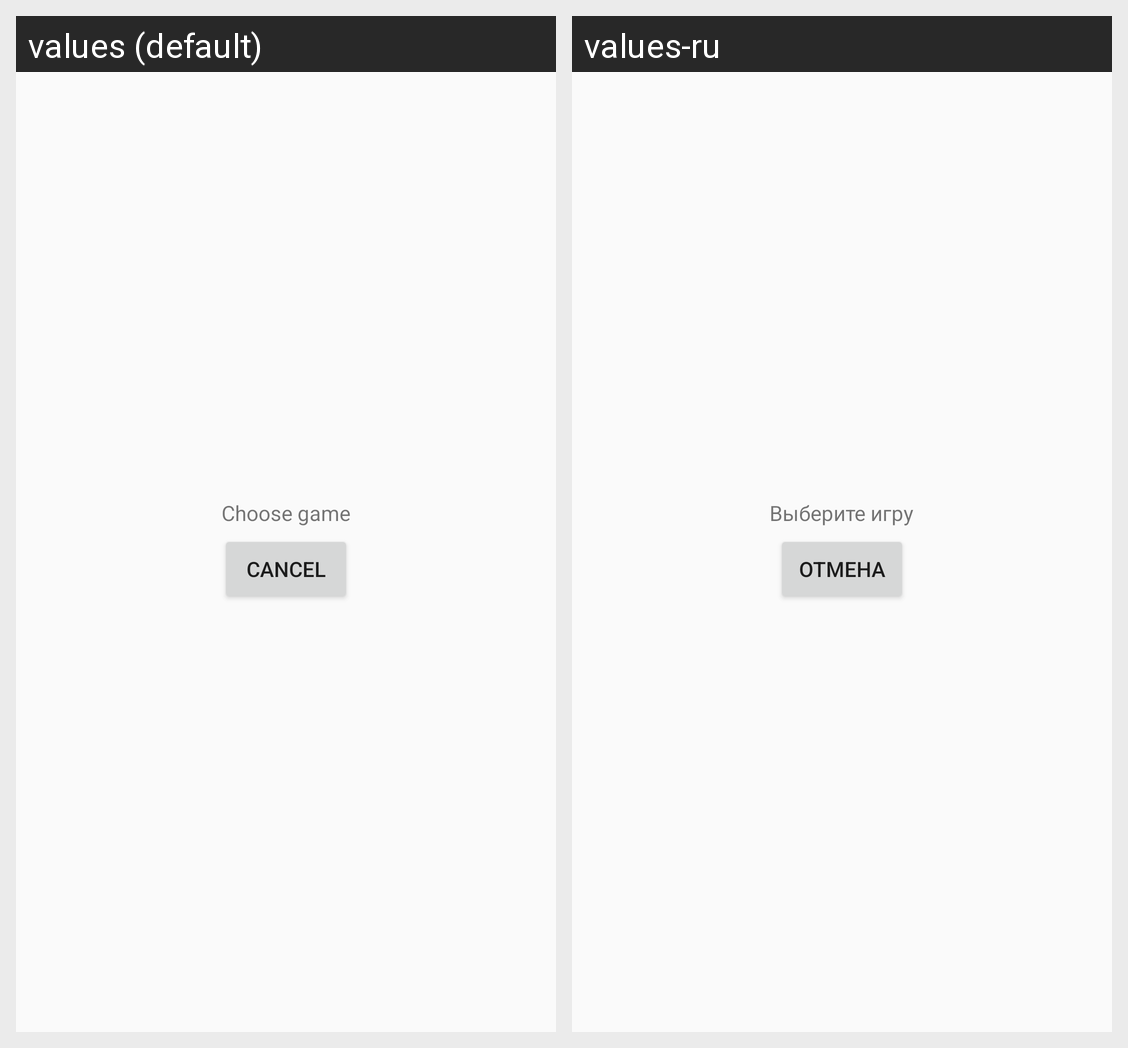

Here is an Android app screen in its default locale and in the app's own translations. Write out the translated-string differences for the strings that appear on this screen.
Android screen res/layout/fragment_pick_game.xml rendered under 2 locales, left to right: values (default), values-ru. Device: Nexus 5 (rendered at 1080×1920; each locale shown at half size, 540×960, under a caption strip naming it); theme AppTheme.
Strings drawn on this screen, with the default value and each locale's value (text and hints the layout hard-codes, and strings that could not be matched under every locale, appear in the picture but are not listed):

string_choose_game
  values: Choose game
  values-ru: Выберите игру

string_cancel
  values: Cancel
  values-ru: Отмена
